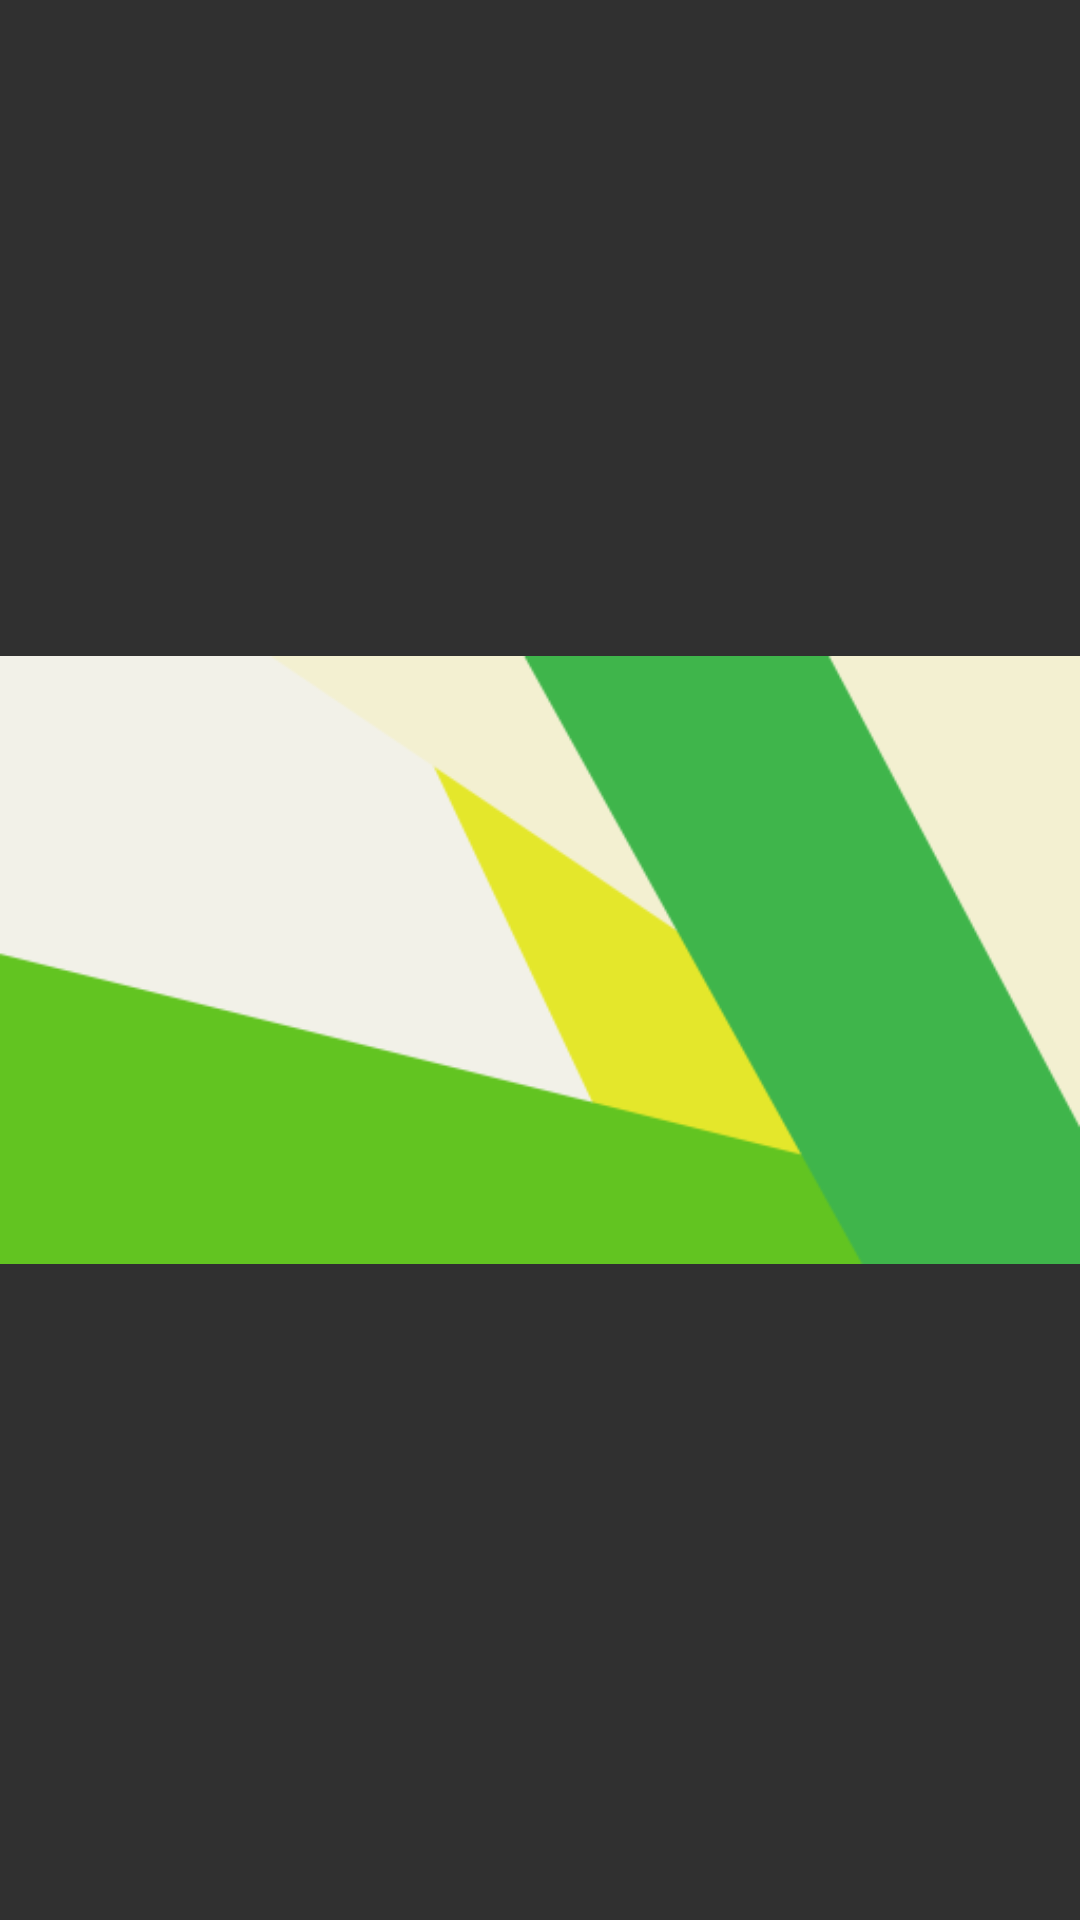

Android layout source for this screen:
<!-- AndroidManifest.xml: application theme AppTheme -->
<!-- res/layout/drawer_header.xml -->
<?xml version="1.0" encoding="utf-8"?>
<ImageView xmlns:android="http://schemas.android.com/apk/res/android"
    xmlns:tools="http://schemas.android.com/tools"
    android:layout_width="match_parent"
    android:layout_height="wrap_content"
    android:adjustViewBounds="true"
    android:orientation="vertical"
    tools:ignore="ContentDescription"
    android:scaleType="fitCenter"
    android:src="@drawable/drawer_background">

</ImageView>
<!-- resources referenced by this layout -->
<resources>
  <!-- drawable drawer_background: png bitmap (drawable, 609909 bytes) -->
  <style name="AppTheme" parent="@style/Theme.AppCompat.NoActionBar">
          
          <item name="colorPrimary">@color/colorPrimary</item>
          <item name="colorPrimaryDark">@color/colorPrimaryDark</item>
          <item name="colorAccent">@color/colorAccent</item>
      </style>
  <color name="colorPrimary">#3fb54b</color>
  <color name="colorPrimaryDark">#62c421</color>
  <color name="colorAccent">#fcff40</color>
</resources>
